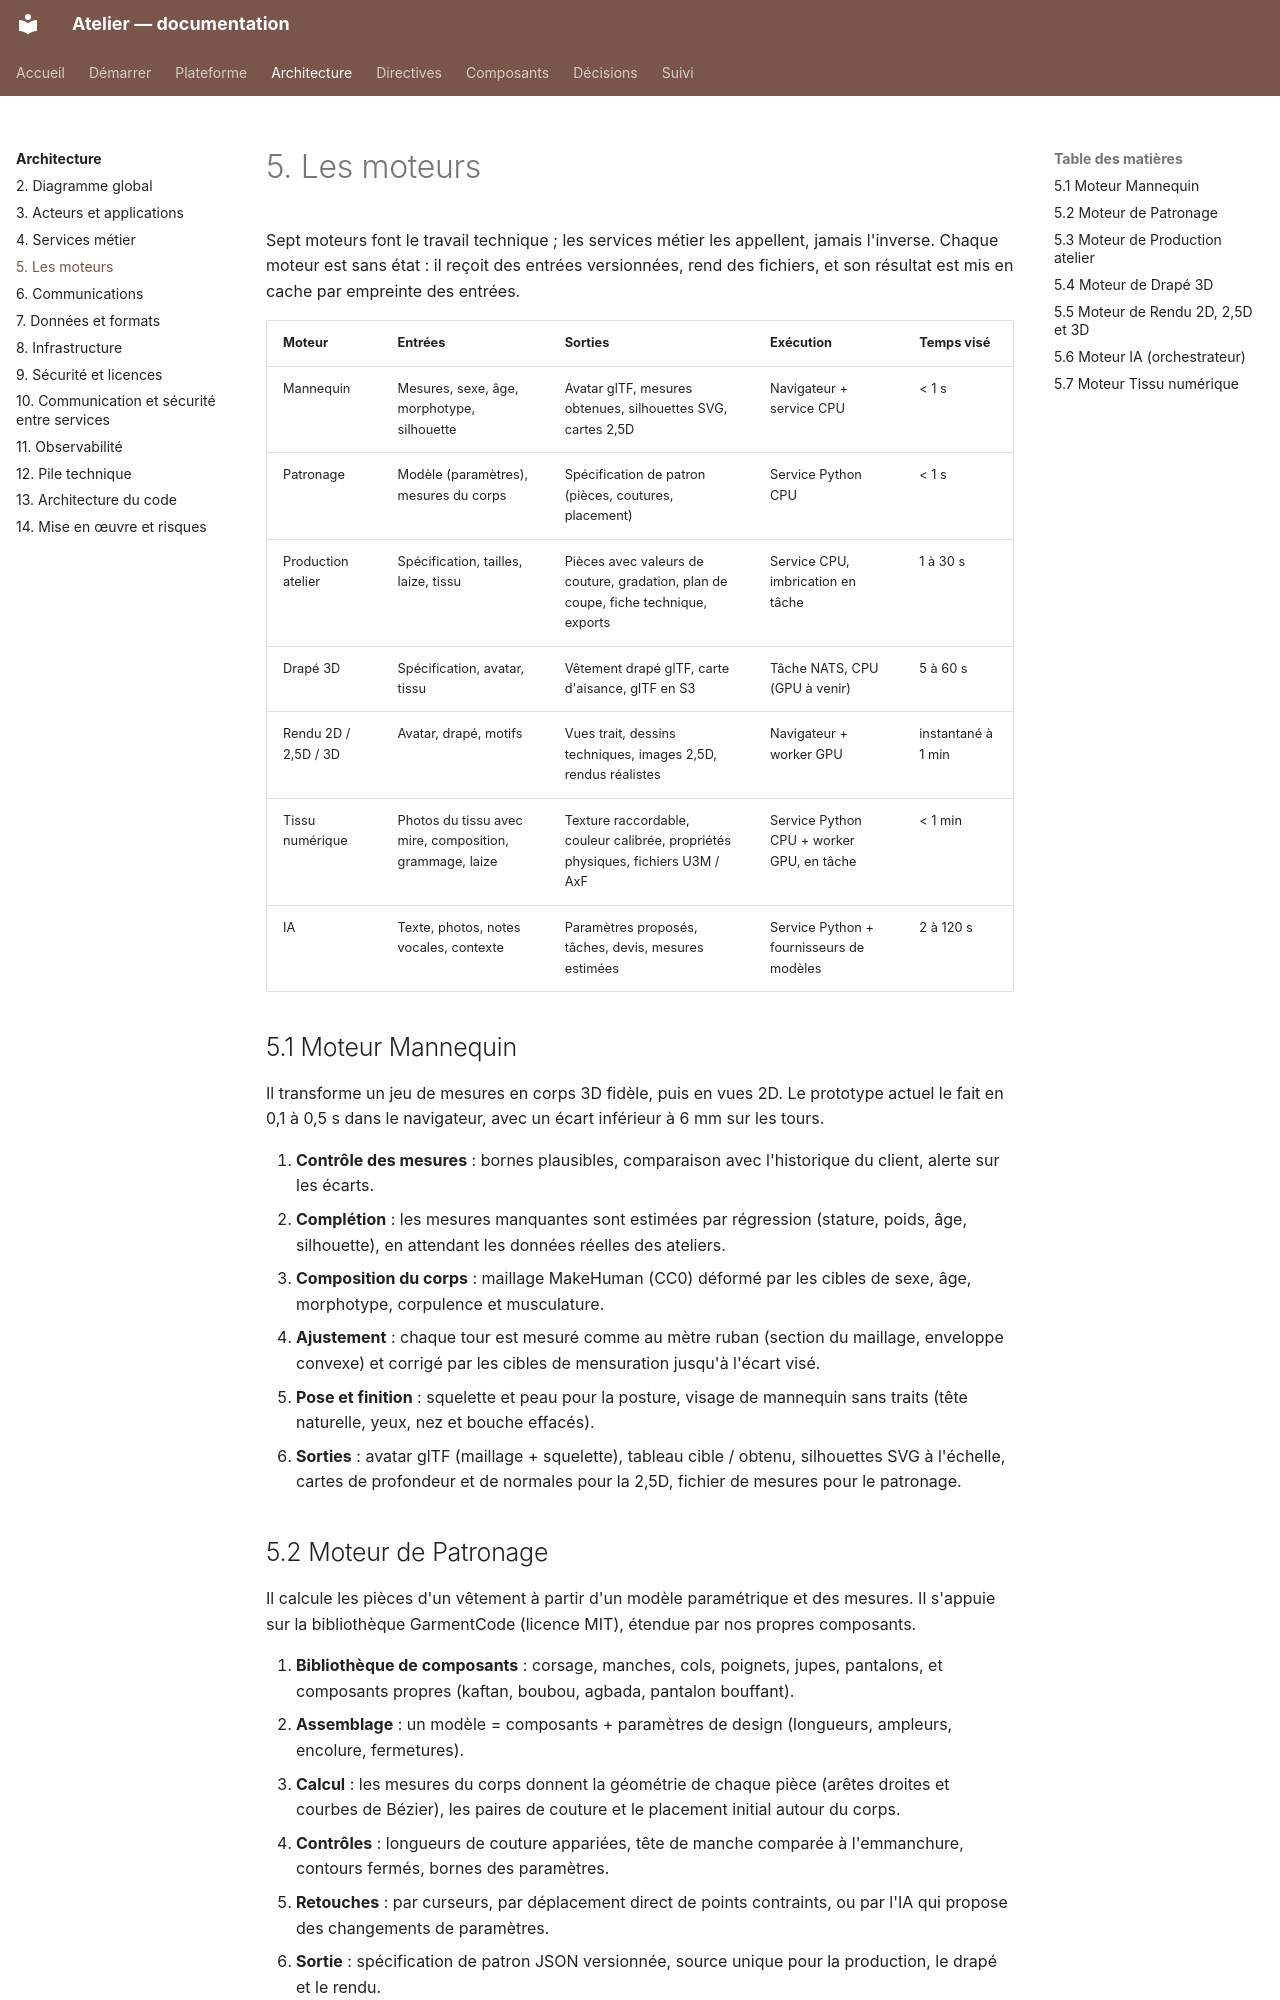

repository: THackSRT/model-design · page: architecture/moteurs/index.html · generator: mkdocs

# 5. Les moteurs

Sept moteurs font le travail technique ; les services métier les appellent, jamais l'inverse. Chaque moteur est sans état : il reçoit des entrées versionnées, rend des fichiers, et son résultat est mis en cache par empreinte des entrées.

| Moteur               | Entrées                                                 | Sorties                                                                            | Exécution                                 | Temps visé         |
| -------------------- | ------------------------------------------------------- | ---------------------------------------------------------------------------------- | ----------------------------------------- | ------------------ |
| Mannequin            | Mesures, sexe, âge, morphotype, silhouette              | Avatar glTF, mesures obtenues, silhouettes SVG, cartes 2,5D                        | Navigateur + service CPU                  | < 1 s              |
| Patronage            | Modèle (paramètres), mesures du corps                   | Spécification de patron (pièces, coutures, placement)                              | Service Python CPU                        | < 1 s              |
| Production atelier   | Spécification, tailles, laize, tissu                    | Pièces avec valeurs de couture, gradation, plan de coupe, fiche technique, exports | Service CPU, imbrication en tâche         | 1 à 30 s           |
| Drapé 3D             | Spécification, avatar, tissu                            | Vêtement drapé glTF, carte d'aisance, glTF en S3                                   | Tâche NATS, CPU (GPU à venir)             | 5 à 60 s           |
| Rendu 2D / 2,5D / 3D | Avatar, drapé, motifs                                   | Vues trait, dessins techniques, images 2,5D, rendus réalistes                      | Navigateur + worker GPU                   | instantané à 1 min |
| Tissu numérique      | Photos du tissu avec mire, composition, grammage, laize | Texture raccordable, couleur calibrée, propriétés physiques, fichiers U3M / AxF    | Service Python CPU + worker GPU, en tâche | < 1 min            |
| IA                   | Texte, photos, notes vocales, contexte                  | Paramètres proposés, tâches, devis, mesures estimées                               | Service Python + fournisseurs de modèles  | 2 à 120 s          |

## 5.1 Moteur Mannequin

Il transforme un jeu de mesures en corps 3D fidèle, puis en vues 2D. Le prototype actuel le fait en 0,1 à 0,5 s dans le navigateur, avec un écart inférieur à 6 mm sur les tours.

1. **Contrôle des mesures** : bornes plausibles, comparaison avec l'historique du client, alerte sur les écarts.
2. **Complétion** : les mesures manquantes sont estimées par régression (stature, poids, âge, silhouette), en attendant les données réelles des ateliers.
3. **Composition du corps** : maillage MakeHuman (CC0) déformé par les cibles de sexe, âge, morphotype, corpulence et musculature.
4. **Ajustement** : chaque tour est mesuré comme au mètre ruban (section du maillage, enveloppe convexe) et corrigé par les cibles de mensuration jusqu'à l'écart visé.
5. **Pose et finition** : squelette et peau pour la posture, visage de mannequin sans traits (tête naturelle, yeux, nez et bouche effacés).
6. **Sorties** : avatar glTF (maillage + squelette), tableau cible / obtenu, silhouettes SVG à l'échelle, cartes de profondeur et de normales pour la 2,5D, fichier de mesures pour le patronage.
